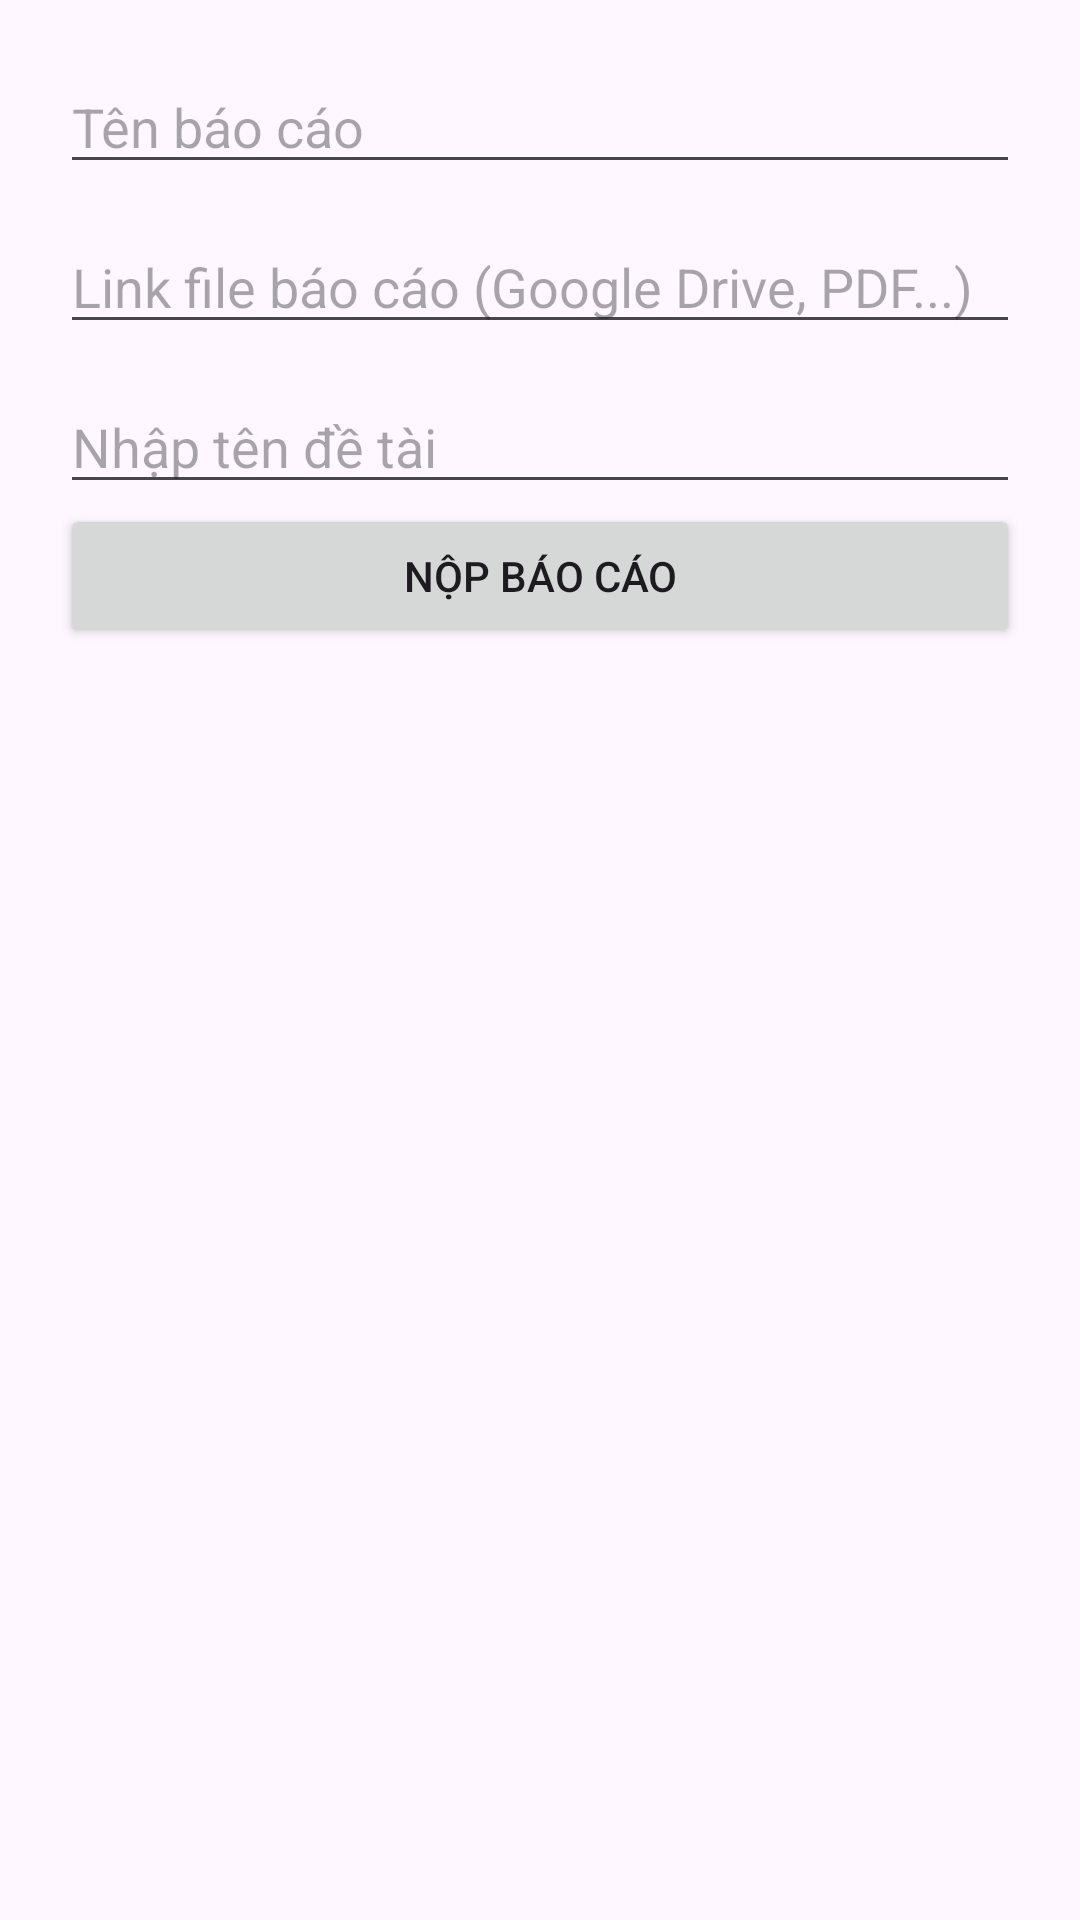

Android layout source for this screen:
<!-- AndroidManifest.xml: application theme Theme.Quanlydetai -->
<!-- res/layout/activity_bao_cao.xml -->
<?xml version="1.0" encoding="utf-8"?>
<LinearLayout xmlns:android="http://schemas.android.com/apk/res/android"
    android:orientation="vertical"
    android:padding="20dp"
    android:layout_width="match_parent"
    android:layout_height="match_parent">

    
    <EditText
        android:id="@+id/edtTenBaoCao"
        android:hint="Tên báo cáo"
        android:layout_width="match_parent"
        android:layout_height="wrap_content"
        android:layout_marginBottom="12dp" />

    <EditText
        android:id="@+id/edtLinkFile"
        android:hint="Link file báo cáo (Google Drive, PDF...)"
        android:layout_width="match_parent"
        android:layout_height="wrap_content"
        android:layout_marginBottom="12dp" />
    <EditText
        android:id="@+id/edtTenDeTai"
        android:layout_width="match_parent"
        android:layout_height="wrap_content"
        android:hint="Nhập tên đề tài"
        android:inputType="text" />

    <Button
        android:id="@+id/btnNopBaoCao"
        android:text="Nộp báo cáo"
        android:layout_width="match_parent"
        android:layout_height="wrap_content"
        android:layout_marginBottom="20dp" />

    
    <androidx.recyclerview.widget.RecyclerView
        android:id="@+id/recyclerBaoCao"
        android:layout_width="match_parent"
        android:layout_height="match_parent" />

</LinearLayout>
<!-- resources referenced by this layout -->
<resources>
  <style name="Theme.Quanlydetai" parent="Theme.Material3.DayNight.NoActionBar">
          
          <item name="colorPrimary">@color/purple_500</item>
          <item name="colorPrimaryVariant">@color/purple_700</item>
          <item name="colorOnPrimary">@color/white</item>
          
          <item name="colorSecondary">@color/teal_200</item>
          <item name="colorSecondaryVariant">@color/teal_700</item>
          <item name="colorOnSecondary">@color/black</item>
          
          <item name="android:statusBarColor">?attr/colorPrimaryVariant</item>
          
          <item name="windowActionBar">false</item>
          <item name="windowNoTitle">true</item>
      </style>
  <!-- not gathered from this repository: default colours our renderer supplied (Android Studio template values) -->
  <color name="purple_500">#FF6200EE</color>
  <color name="purple_700">#FF3700B3</color>
  <color name="teal_200">#FF03DAC5</color>
  <color name="teal_700">#FF018786</color>
  <color name="black">#FF000000</color>
  <color name="white">#FFFFFFFF</color>
</resources>
